Run: headless pygame with SDL's dummy video driver; simulated clock (each Clock.tick advances the game by its frame time, no real sleeping); random seed 0; keys injected as events and as key.get_pressed() state; mouse plan: one left click at the window centre at the start of phase 2, then a move to the lower-right quarter at the start of phase 3.
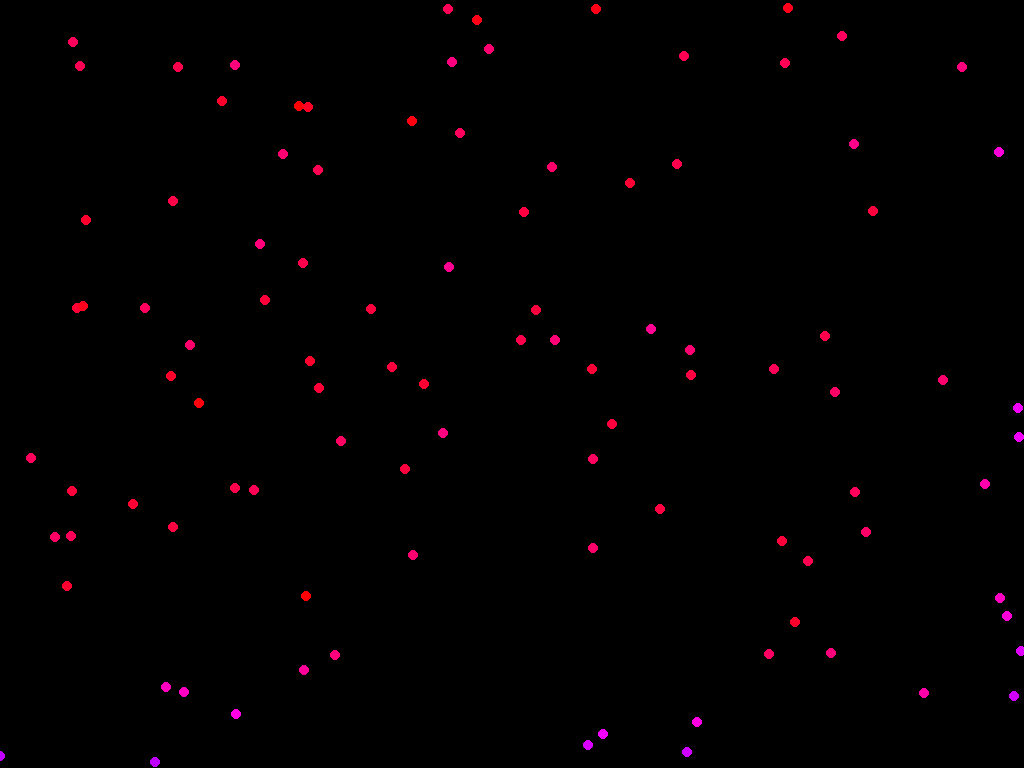
Frame 1 of 4 · flips 1–60 · no input
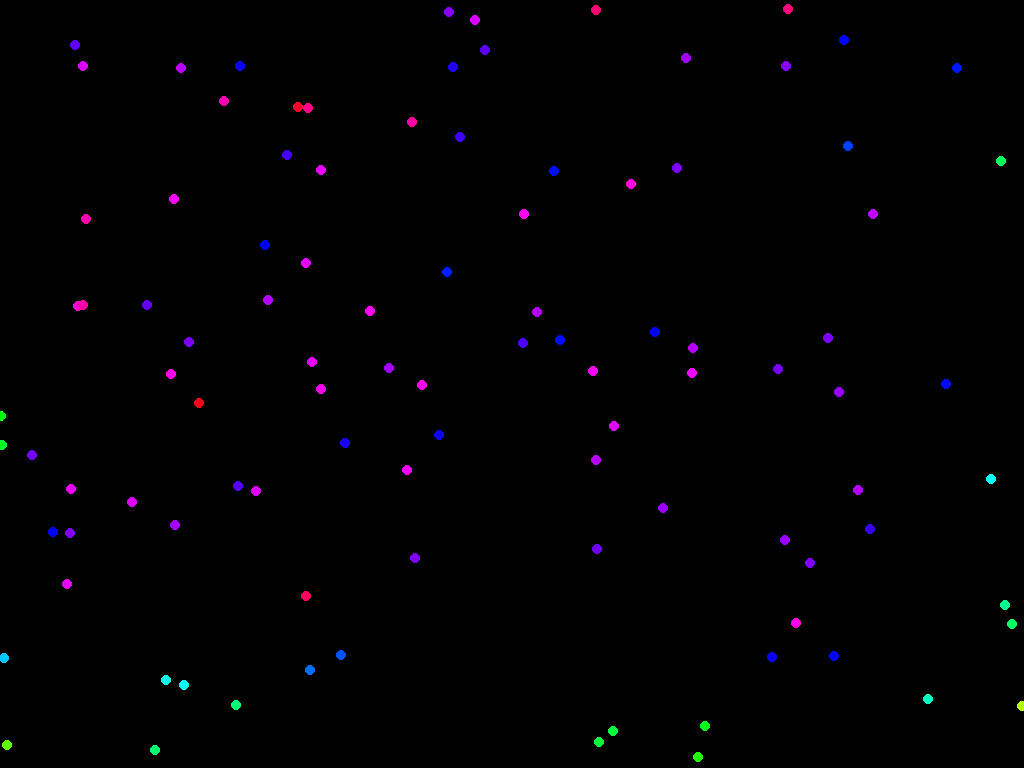
Frame 2 of 4 · flips 61–180 · clicked the window centre · tapped SPACE, RETURN · held RIGHT (→), D
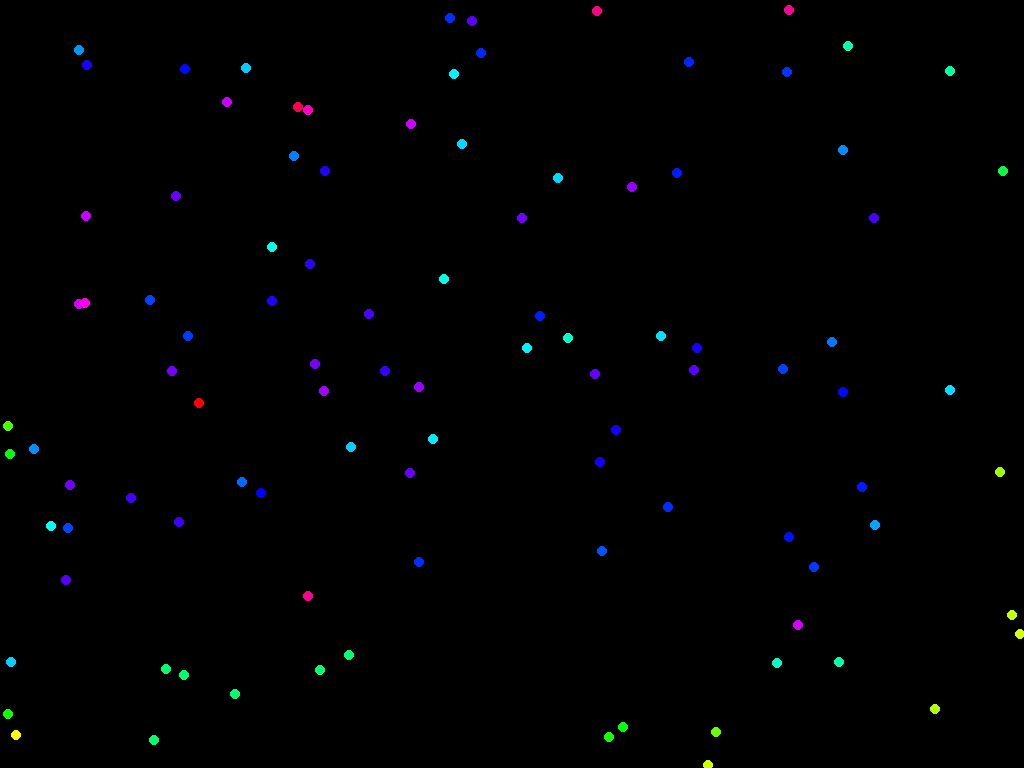
Frame 3 of 4 · flips 181–300 · moved the mouse to the lower-right quarter · held DOWN (↓), S
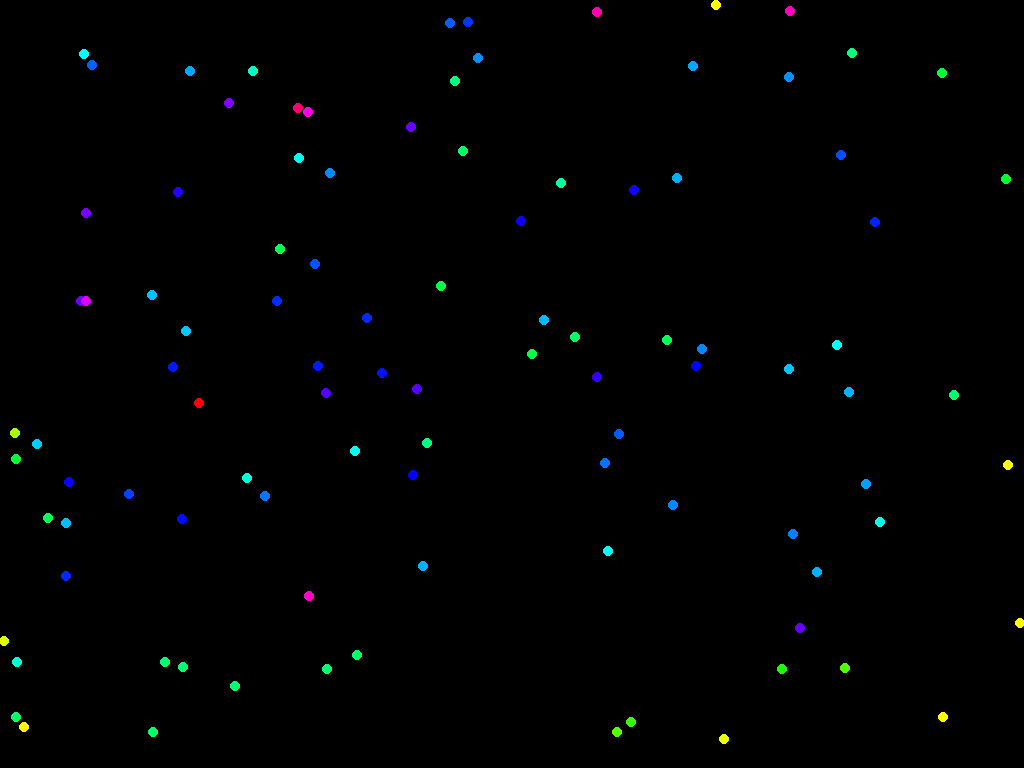
Frame 4 of 4 · flips 301–420 · held LEFT (←), A, UP (↑), W

The pygame program that drew these frames:

import pygame
import sys
import random
import math
import colorsys
import time

pygame.init()
screen = pygame.display.set_mode((0, 0), pygame.FULLSCREEN)
clock = pygame.time.Clock()
running = True
width = screen.get_width()
height = screen.get_height()

fps = 60
density = 100
angle_exclude_size = 2 / 3 * math.pi
strength_multiplier = 0.0005
max_vel = 1
particle_number = 100
noise = 100
reset_time = 20

vector_list = []
particle_list = []
reset_timer = reset_time
start_time = time.time()
delta_time = 0
color_multiply = 4
color_divide = 10


class FluidVector:
    def __init__(self, x, y, direction, strength):
        self.x = x
        self.y = y
        self.direction = direction
        self.strength = strength

        angle_max = direction + angle_exclude_size
        angle_min = direction - angle_exclude_size

        if angle_max > 2 * math.pi:
            angle_max -= 2 * math.pi
        if angle_min < -2 * math.pi:
            angle_min += 2 * math.pi

        self.next_max = angle_max
        self.next_min = angle_min

    def render(self):
        pygame.draw.circle(screen, (255, 255, 0), (self.x, self.y), 5)

        end_x = math.cos(self.direction) * self.strength + self.x
        end_y = math.sin(self.direction) * self.strength + self.y
        pygame.draw.line(screen, (255, 255, 255), (self.x, self.y), (end_x, end_y))

        '''

        end_x = math.cos(self.next_max) * self.strength + self.x
        end_y = math.sin(self.next_max) * self.strength + self.y
        pygame.draw.line(screen, (255, 0, 0), (self.x, self.y), (end_x, end_y))

        end_x = math.cos(self.next_min) * self.strength + self.x
        end_y = math.sin(self.next_min) * self.strength + self.y
        pygame.draw.line(screen, (0, 255, 0), (self.x, self.y), (end_x, end_y))
        
        '''


class Particle:
    def __init__(self, x, y):
        self.x = x
        self.y = y
        self.x_vel = 0
        self.y_vel = 0

    def vel(self):
        direction, distance = nearest_vector(self.x, self.y)
        strength = distance + random.randint(-noise, noise)

        x_pull = math.cos(direction) * strength
        y_pull = math.sin(direction) * strength

        multiplier = strength_multiplier * delta_time * 100
        delta_x = (x_pull - self.x_vel) * multiplier
        delta_y = (y_pull - self.y_vel) * multiplier

        self.x_vel = max(min(delta_x + self.x_vel, max_vel), -max_vel)
        self.y_vel = max(min(delta_y + self.y_vel, max_vel), -max_vel)

    def move(self):
        self.vel()

        self.x += self.x_vel * delta_time * 100
        if self.x < 0:
            self.x += width
        elif self.x > width:
            self.x -= width

        self.y += self.y_vel * delta_time * 100
        if self.y < 0:
            self.y += height
        elif self.y > height:
            self.y -= height

    def render(self):
        speed = math.sqrt(self.x_vel ** 2 + self.y_vel ** 2)

        hue = 1 - min(0.95, max(0.0, (speed * color_multiply) / color_divide))
        saturation = 1.0
        value = 1.0

        rgb = colorsys.hsv_to_rgb(hue, saturation, value)

        scaled_rgb = [int(val * 255) for val in rgb]

        pygame.draw.circle(screen, scaled_rgb, (self.x, self.y), 5)


def render():
    screen.fill((0, 0, 0))

    # for row in vector_list:
    #     for vec in row:
    #         vec.render()

    for par in particle_list:
        par.render()

    pygame.display.flip()


def key_handler(keys):
    global running
    if keys[pygame.K_ESCAPE]:
        running = False


def update():
    global reset_timer, start_time, delta_time
    for par in particle_list:
        par.move()

    if reset_timer <= 0:
        vector_list.clear()
        create_vectors()
        reset_timer = reset_time

    end_time = time.time()
    delta_time = end_time - start_time
    reset_timer -= delta_time
    start_time = time.time()


def calculate_distance(x1, y1, x2, y2):
    delta_x = x2 - x1
    delta_y = y2 - y1
    distance = math.sqrt(delta_x ** 2 + delta_y ** 2)
    return distance


def nearest_vector(x_pos, y_pos):
    x = min(round(x_pos / density), width // density - 1)
    y = min(round(y_pos / density), height // density - 1)

    vec = vector_list[x][y]

    direction = vec.direction
    distance = calculate_distance(x_pos, y_pos, vec.x, vec.y)

    return direction, distance


def new_angle(angle_min, angle_max):
    while True:
        angle = random.uniform(-math.pi, math.pi)

        if angle_min < angle < angle_max:
            return angle


def create_vectors():
    for x in range(width // density + 1):
        vector_list.append([])

        for y in range(height // density + 1):
            if y != 0:
                a_a_min = vector_list[x][y - 1].next_min
                a_a_max = vector_list[x][y - 1].next_max
                if x == 0:
                    angle = new_angle(max(a_a_min, -0.5 * math.pi), min(a_a_max, 0.5 * math.pi))
                else:
                    a_b_min = vector_list[x - 1][y].next_min
                    a_b_max = vector_list[x - 1][y].next_max
                    angle = new_angle(max(a_a_min, a_b_min), min(a_a_max, a_b_max))

            elif x != 0:
                angle = new_angle(max(vector_list[x - 1][y].next_min, 0), min(vector_list[x - 1][y].next_max, math.pi))

            else:
                angle = random.uniform(0, 0.5 * math.pi)

            vector_list[x].append(FluidVector(density * x, density * y, angle, random.randint(density // 2, density)))


create_vectors()

for i in range(particle_number):
    particle_list.append(Particle(random.randint(0, width), random.randint(0, height)))

while running:
    for event in pygame.event.get():
        if event.type == pygame.QUIT:
            running = False
        if event.type == pygame.MOUSEBUTTONDOWN:
            color_multiply = random.uniform(1, 10)
            color_divide = random.uniform(5, 15)

    key_handler(pygame.key.get_pressed())
    update()
    render()
    clock.tick()

pygame.quit()
sys.exit()
